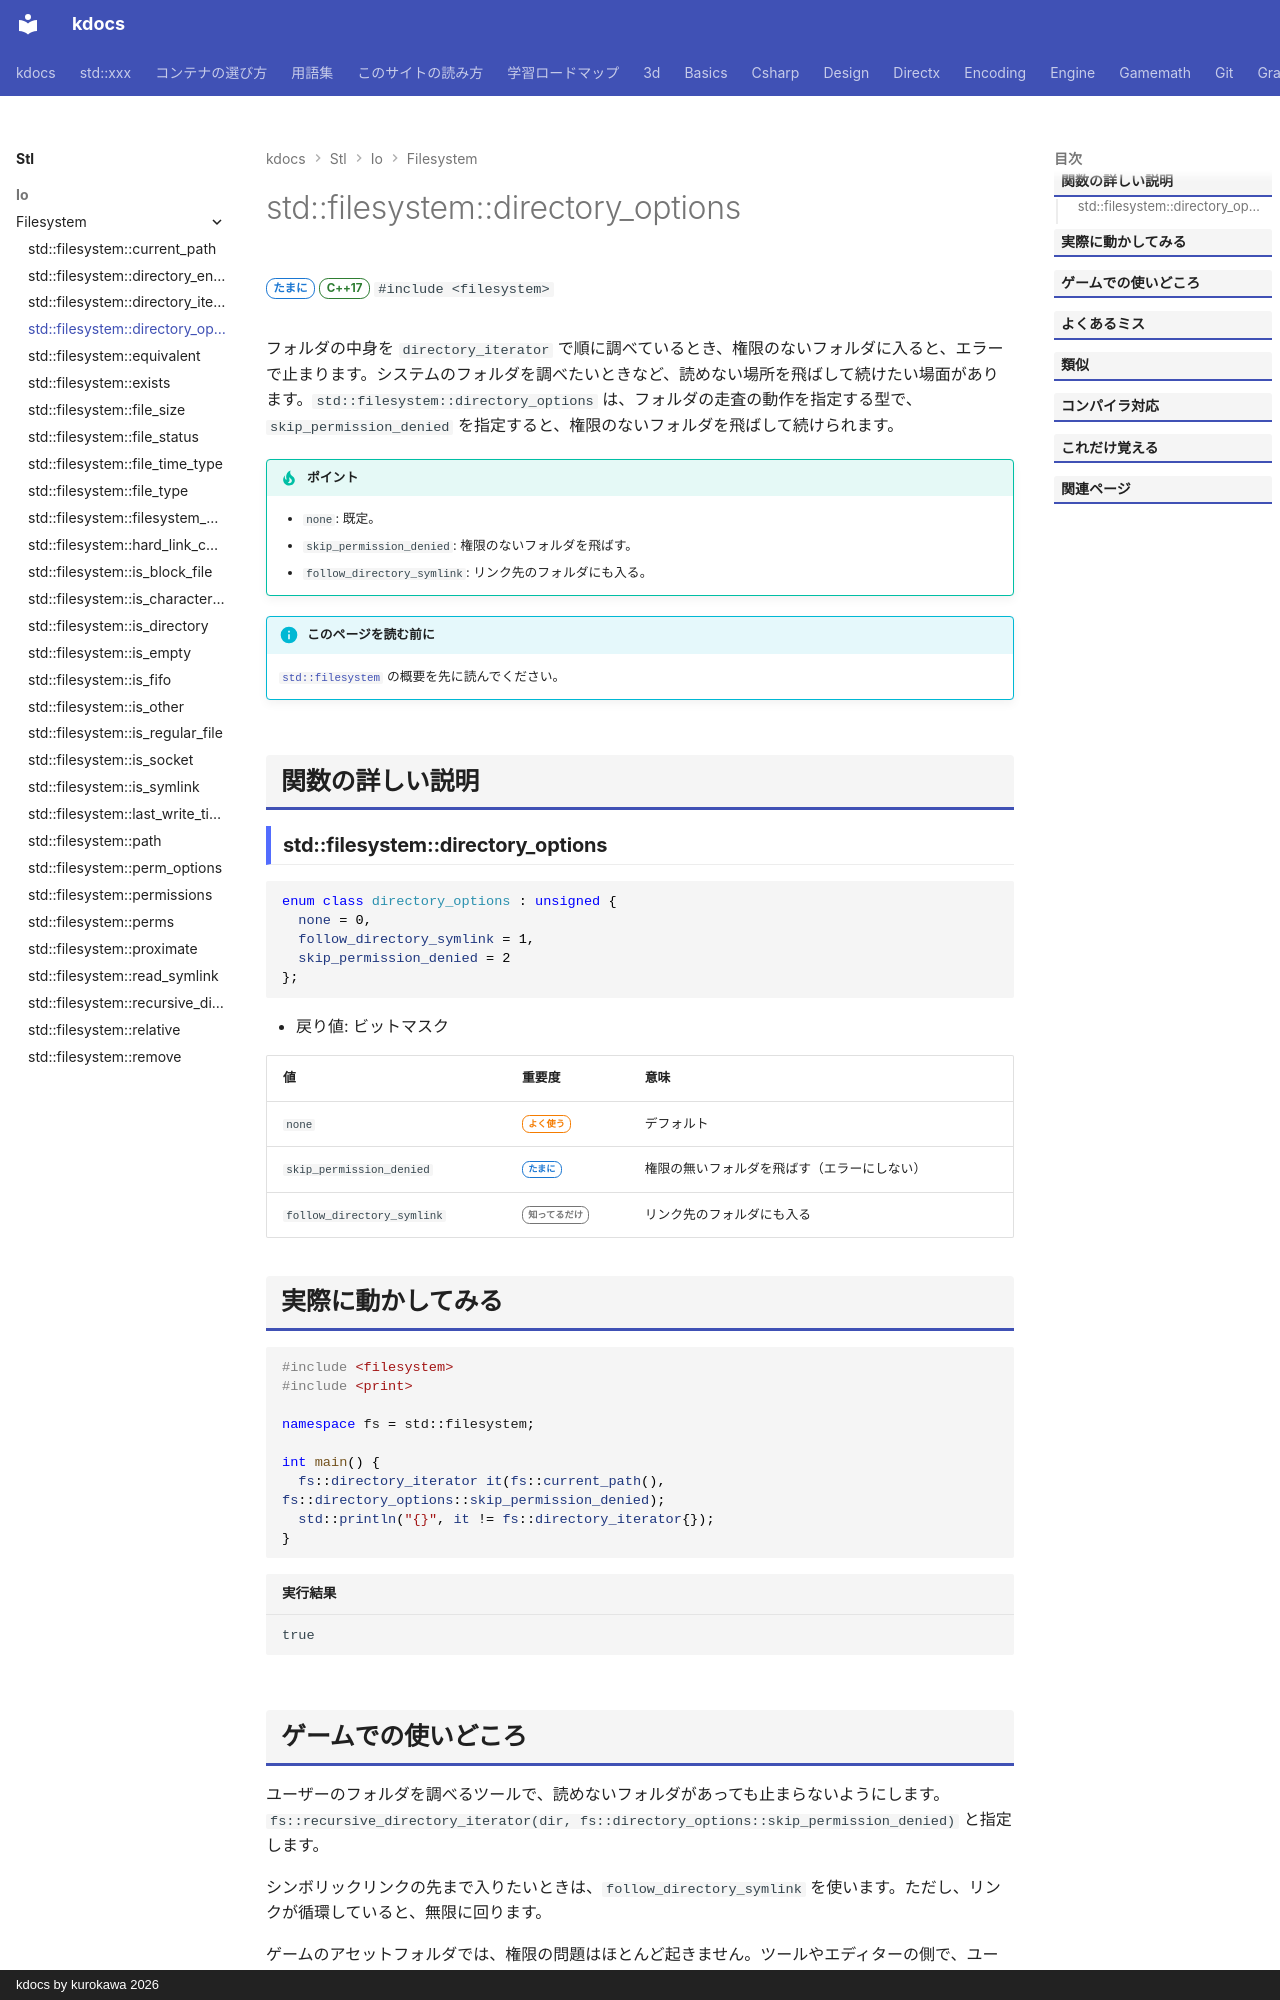

repository: qwzxdf/kdocs · page: stl/io/filesystem/directory_options/index.html · generator: mkdocs · copyright: kdocs by kurokawa 2026

---
title: std::filesystem::directory_options
summary: "フォルダの走査の動作（権限のないフォルダを飛ばすなど）を指定する型。"
order: 900
group: ファイル操作（std::filesystem）
tags:
  - 入出力・文字列
---

# std::filesystem::directory_options

<div class="page-badges" markdown>
<span class="rank rank-sometimes">たまに</span>
<span class="ver ver-17">C++17</span>
`#include <filesystem>`
</div>

フォルダの中身を `directory_iterator` で順に調べているとき、権限のないフォルダに入ると、エラーで止まります。システムのフォルダを調べたいときなど、読めない場所を飛ばして続けたい場面があります。`std::filesystem::directory_options` は、フォルダの走査の動作を指定する型で、`skip_permission_denied` を指定すると、権限のないフォルダを飛ばして続けられます。

!!! tip "ポイント"
    - `none`: 既定。
    - `skip_permission_denied`: 権限のないフォルダを飛ばす。
    - `follow_directory_symlink`: リンク先のフォルダにも入る。

!!! info "このページを読む前に"
    [`std::filesystem`](../filesystem.md) の概要を先に読んでください。

## 関数の詳しい説明

### std::filesystem::directory_options {#directory_options}

```cpp
enum class directory_options : unsigned {
  none = 0,
  follow_directory_symlink = 1,
  skip_permission_denied = 2
};
```

- 戻り値: ビットマスク

| 値 | 重要度 | 意味 |
| --- | --- | --- |
| `none` | <span class="rank rank-often">よく使う</span> | デフォルト |
| `skip_permission_denied` | <span class="rank rank-sometimes">たまに</span> | 権限の無いフォルダを飛ばす（エラーにしない） |
| `follow_directory_symlink` | <span class="rank rank-rare">知ってるだけ</span> | リンク先のフォルダにも入る |


## 実際に動かしてみる

```cpp
#include <filesystem>
#include <print>

namespace fs = std::filesystem;

int main() {
  fs::directory_iterator it(fs::current_path(), fs::directory_options::skip_permission_denied);
  std::println("{}", it != fs::directory_iterator{});
}
```

```text title="実行結果"
true
```
